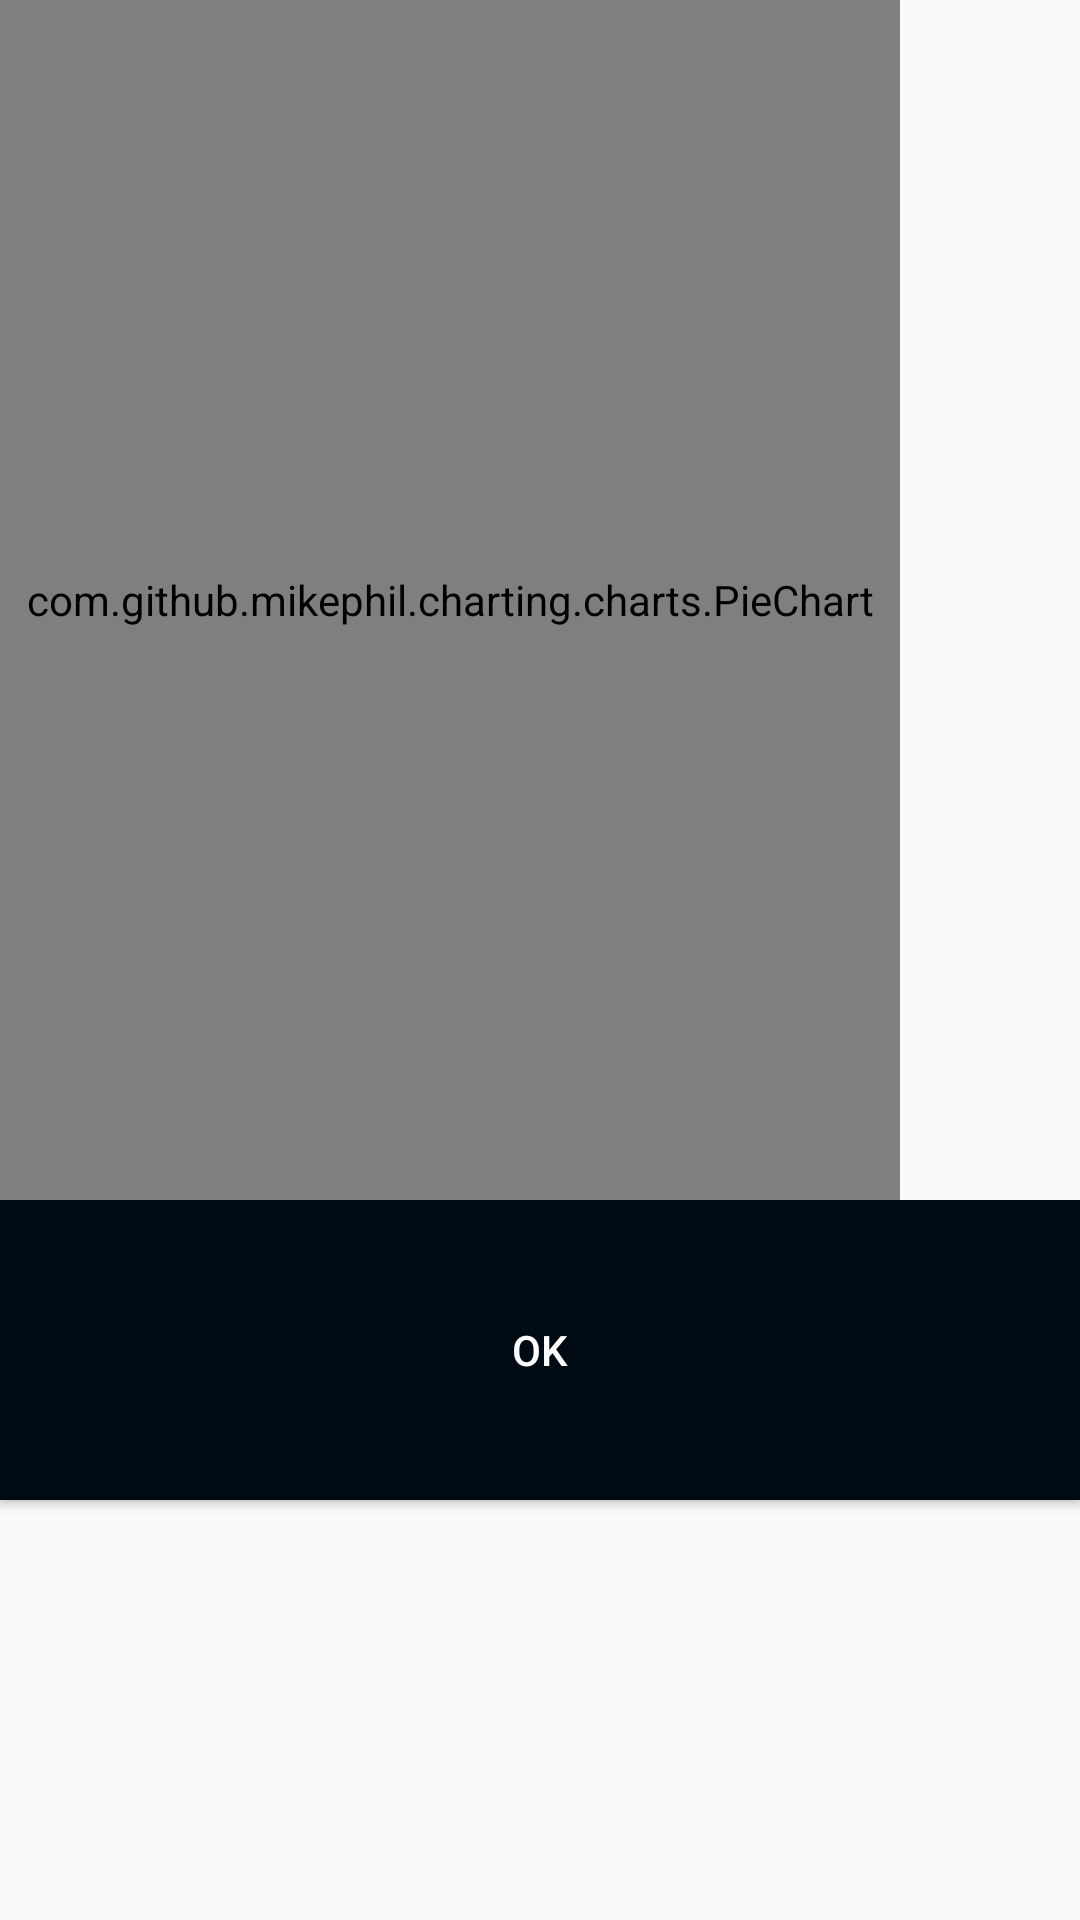

Android layout source for this screen:
<!-- AndroidManifest.xml: application theme AppTheme -->
<!-- res/layout/results_dialog.xml -->
<LinearLayout xmlns:android="http://schemas.android.com/apk/res/android"
    android:orientation="vertical"
    android:layout_width="wrap_content"
    android:layout_height="wrap_content">

    <com.github.mikephil.charting.charts.PieChart
        android:id="@+id/chart"
        android:layout_width="300dp"
        android:layout_height="400dp" />


    <LinearLayout
        android:layout_width="match_parent"
        android:layout_height="match_parent"
        android:orientation="horizontal">

        <Button
            android:id="@+id/ok_button"
            android:layout_width="0dp"
            android:layout_height="100dp"
            android:layout_weight="1"
            android:background="@color/primaryDarkColor"
            android:textColor="@color/primaryTextColor"
            android:text="@string/ok_button" />
    </LinearLayout>

</LinearLayout>
<!-- resources referenced by this layout -->
<resources>
  <color name="primaryDarkColor">#000a12</color>
  <color name="primaryTextColor">#ffffff</color>
  <string name="ok_button">OK</string>
  <style name="AppTheme" parent="Theme.AppCompat.Light.DarkActionBar">
          
          <item name="colorPrimary">@color/primaryColor</item>
          <item name="colorPrimaryDark">@color/primaryDarkColor</item>
          <item name="colorAccent">@color/secondaryColor</item>
  
          <item name="android:alertDialogTheme">@style/MyDialogTheme</item>
      </style>
  <color name="primaryColor">#263238</color>
  <color name="secondaryColor">#64dd17</color>
  <style name="MyDialogTheme" parent="Theme.AppCompat.Light.Dialog">
          <item name="android:windowBackground">@color/primaryDarkColor</item>
      </style>
</resources>
